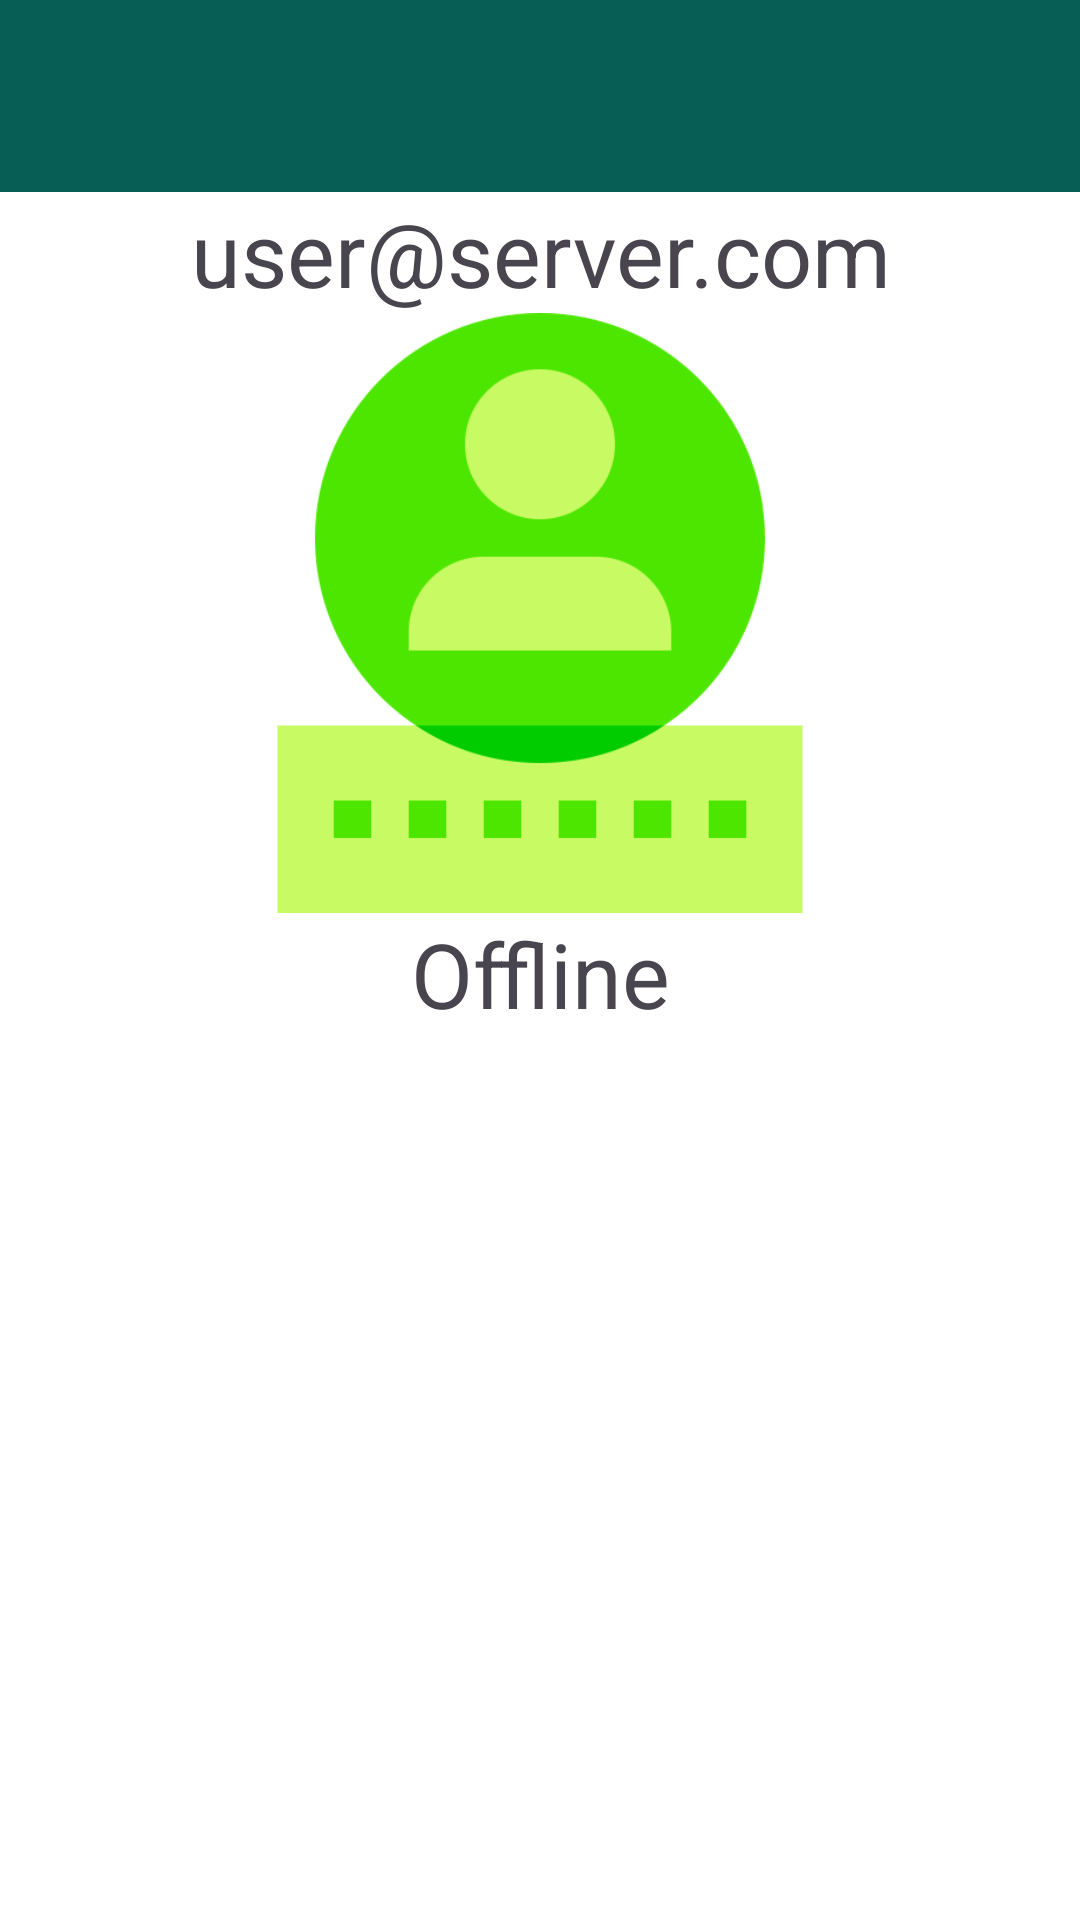

Reconstruct the res/layout file that produces this screen, plus the resources it refers to.
<!-- AndroidManifest.xml: application theme Theme.ChatApplicationJava -->
<!-- res/layout/activity_me.xml -->
<?xml version="1.0" encoding="utf-8"?>
<ScrollView xmlns:android="http://schemas.android.com/apk/res/android"
    android:layout_width="fill_parent"
    android:layout_height="fill_parent"
    >



    <RelativeLayout
        android:layout_width="match_parent"
        android:layout_height="wrap_content">

        <androidx.appcompat.widget.Toolbar
            android:layout_width="match_parent"
            android:layout_height="?attr/actionBarSize"
            android:layout_marginTop="0dp"
            android:background="#075e54"
            android:id="@+id/toolbar">
        </androidx.appcompat.widget.Toolbar>

        <TextView
            android:id="@+id/jid_text"
            android:layout_width="match_parent"
            android:layout_height="wrap_content"
            android:layout_below="@+id/toolbar"
            android:text="user@server.com"
            android:textSize="30sp"
            android:textAlignment="center"/>

        <ImageView
            android:id="@+id/profile_image"
            android:layout_width="match_parent"
            android:layout_height="200dp"
            android:layout_below="@id/jid_text"
            android:src="@drawable/login_icon"/>

        <TextView
            android:id="@+id/connection_status"
            android:layout_width="match_parent"
            android:layout_height="wrap_content"
            android:layout_below="@id/profile_image"
            android:text="Offline"
            android:textSize="30sp"
            android:textAlignment="center"/>

    </RelativeLayout>

</ScrollView>
<!-- resources referenced by this layout -->
<resources>
  <!-- drawable login_icon: png bitmap (drawable, 14706 bytes) -->
  <style name="Theme.ChatApplicationJava" parent="Base.Theme.ChatApplicationJava" />
  <style name="Base.Theme.ChatApplicationJava" parent="Theme.Material3.DayNight.NoActionBar">
          <item name="colorPrimary">@color/light_green</item>
          <item name="colorPrimaryVariant">@color/green</item>
          <item name="colorOnPrimary">@color/white</item>
          
          <item name="colorSecondary">@color/teal_200</item>
          <item name="colorSecondaryVariant">@color/green</item>
          <item name="colorOnSecondary">@color/black</item>
          <item name="android:colorBackground">@color/white</item>
          
          <item name="android:statusBarColor" tools:targetApi="l">@color/purple_700</item>
          <item name="android:popupMenuStyle">@style/PopupMenu</item>
      </style>
  <color name="light_green">#50d050</color>
  <color name="green">#27AE60</color>
  <color name="white">#FFFFFFFF</color>
  <color name="teal_200">#FF03DAC5</color>
  <color name="black">#FF000000</color>
  <color name="purple_700">#055047</color>
  <style name="PopupMenu" parent="@android:style/Widget.PopupMenu">
          <item name="android:popupBackground">@android:color/black</item>
      </style>
</resources>
